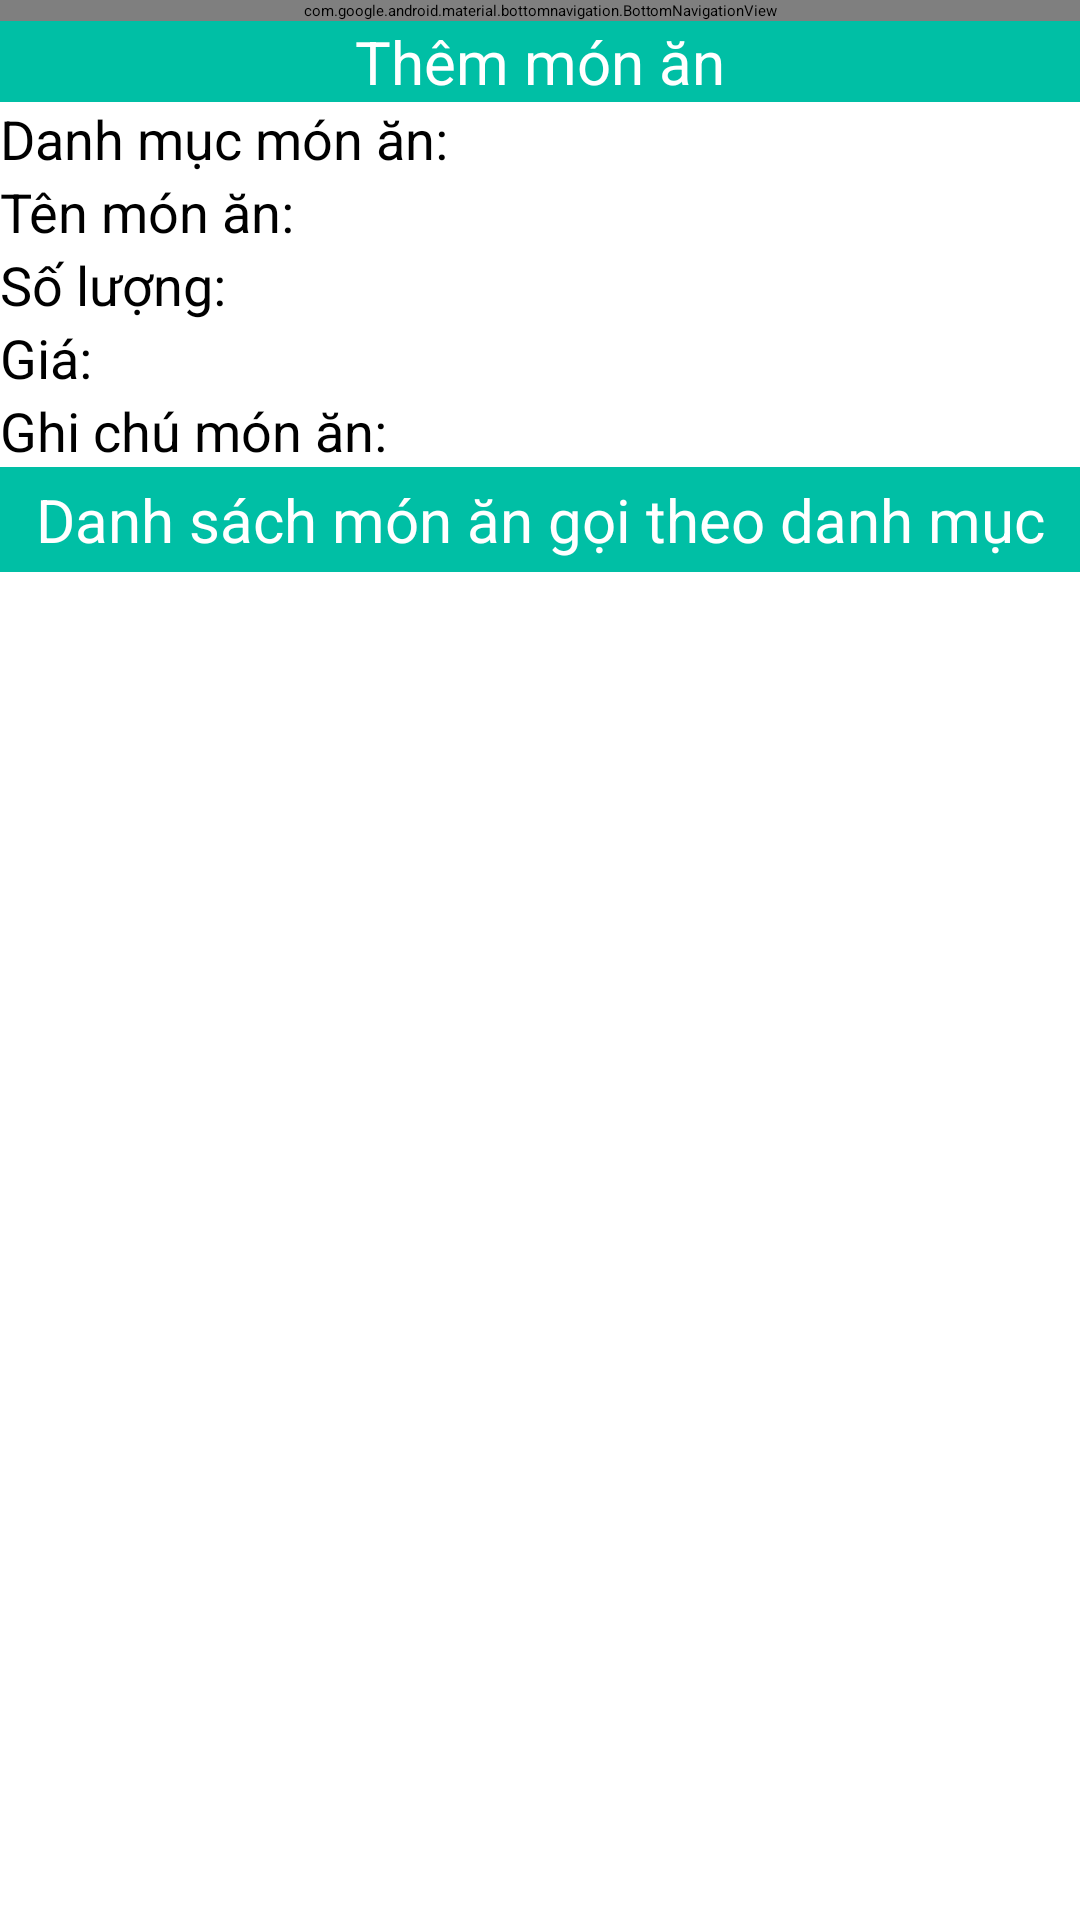

Reconstruct the res/layout file that produces this screen, plus the resources it refers to.
<!-- AndroidManifest.xml: application theme Theme.BaiTapLonAndroid -->
<!-- res/layout/themmonan_theodanhmuc.xml -->
<LinearLayout xmlns:android="http://schemas.android.com/apk/res/android"
    xmlns:app="http://schemas.android.com/apk/res-auto"
    xmlns:tools="http://schemas.android.com/tools"
    android:layout_width="match_parent"
    android:layout_height="match_parent"
    android:orientation="vertical"
    tools:context=".Activity.ThemTheoDanhmuc.AddFoodActivity">
    <com.google.android.material.bottomnavigation.BottomNavigationView
        android:id="@+id/bottom_nav"
        android:layout_width="match_parent"
        android:layout_height="wrap_content"
        android:layout_alignParentTop="true"
        app:menu="@menu/menu_bottom"
        app:itemIconTint="@color/color_custom"
        app:itemBackground="@color/green"
        app:itemTextColor="@color/color_custom"
        />
    <TextView android:layout_height="wrap_content" android:layout_width="match_parent" android:text="Thêm món ăn" android:background="#00BFA5" android:textSize="20dp" android:textColor="@color/white" android:gravity="center" android:id="@+id/textView"/>


    -<TableLayout android:layout_height="wrap_content" android:layout_width="match_parent">


    -<TableRow android:layout_height="wrap_content" android:layout_width="wrap_content" android:weightSum="3">

    <TextView  android:textSize="18sp" android:textColor="@color/black" android:layout_height="wrap_content" android:layout_width="wrap_content" android:text="Danh mục món ăn:" android:id="@+id/textView2" android:layout_weight="1"/>

    <Spinner android:layout_height="wrap_content" android:layout_width="wrap_content" android:id="@+id/spinner" android:layout_weight="2"/>

</TableRow>





    -<TableRow android:layout_height="match_parent" android:layout_width="match_parent" android:weightSum="3">

    <TextView android:textSize="18sp" android:textColor="@color/black" android:layout_height="wrap_content" android:layout_width="wrap_content" android:text="Tên món ăn:" android:id="@+id/textView4" android:layout_weight="1"/>

    <AutoCompleteTextView android:layout_height="wrap_content" android:layout_width="wrap_content" android:text="" android:id="@+id/editTen" android:layout_weight="2" android:ems="10"/>

</TableRow>


    -<TableRow android:layout_height="match_parent" android:layout_width="match_parent" android:weightSum="3">

    <TextView android:textSize="18sp" android:textColor="@color/black" android:layout_height="wrap_content" android:layout_width="wrap_content" android:text="Số lượng:" android:id="@+id/textView6" android:layout_weight="1"/>

    <EditText android:layout_height="wrap_content" android:layout_width="wrap_content" android:text="" android:id="@+id/editSolg" android:layout_weight="2" android:ems="10"/>

</TableRow>-
    <TableRow android:layout_height="match_parent" android:layout_width="match_parent" android:weightSum="3">

        <TextView android:textSize="18sp" android:textColor="@color/black" android:layout_height="wrap_content" android:layout_width="wrap_content" android:text="Giá:" android:id="@+id/txtgia" android:layout_weight="1"/>

        <EditText android:layout_height="wrap_content" android:layout_width="wrap_content" android:text="" android:id="@+id/editgia" android:layout_weight="2" android:ems="10" android:textColor="#BAB8B8"/>

    </TableRow>
    -<TableRow android:id="@+id/tableRow" android:layout_height="wrap_content" android:layout_width="wrap_content" android:weightSum="3"/>-<TableRow android:layout_height="wrap_content" android:layout_width="wrap_content" android:weightSum="3">

    <TextView android:textSize="18sp" android:textColor="@color/black" android:layout_height="wrap_content" android:layout_width="wrap_content" android:text="Ghi chú món ăn:" android:id="@+id/textView3" android:layout_weight="1"/>

    <EditText android:layout_height="wrap_content" android:layout_width="wrap_content" android:text="" android:id="@+id/editMota" android:layout_weight="2" android:ems="10"/>

</TableRow>


    -<TableRow android:layout_height="match_parent" android:layout_width="match_parent" android:gravity="right" android:weightSum="1"/>

</TableLayout>

    <TableRow
        android:layout_width="match_parent"
        android:layout_height="wrap_content">

        <TextView
            android:id="@+id/textView5"
            android:layout_width="wrap_content"
            android:layout_height="35dp"
            android:layout_weight="1"
            android:background="#00BFA5"
            android:gravity="center"
            android:text="Danh sách món ăn gọi theo danh mục"
            android:textColor="@color/white"
            android:textSize="20sp" />

    </TableRow>

    <ListView
        android:id="@+id/lvSanPham"
        android:layout_width="match_parent"
        android:layout_height="wrap_content"
        android:layout_marginTop="5dp"
        android:layout_marginBottom="37dp" />


</LinearLayout>
<!-- resources referenced by this layout -->
<resources>
  <color name="black">#FF000000</color>
  <color name="green">#00C853</color>
  <color name="white">#FFFFFFFF</color>
</resources>
